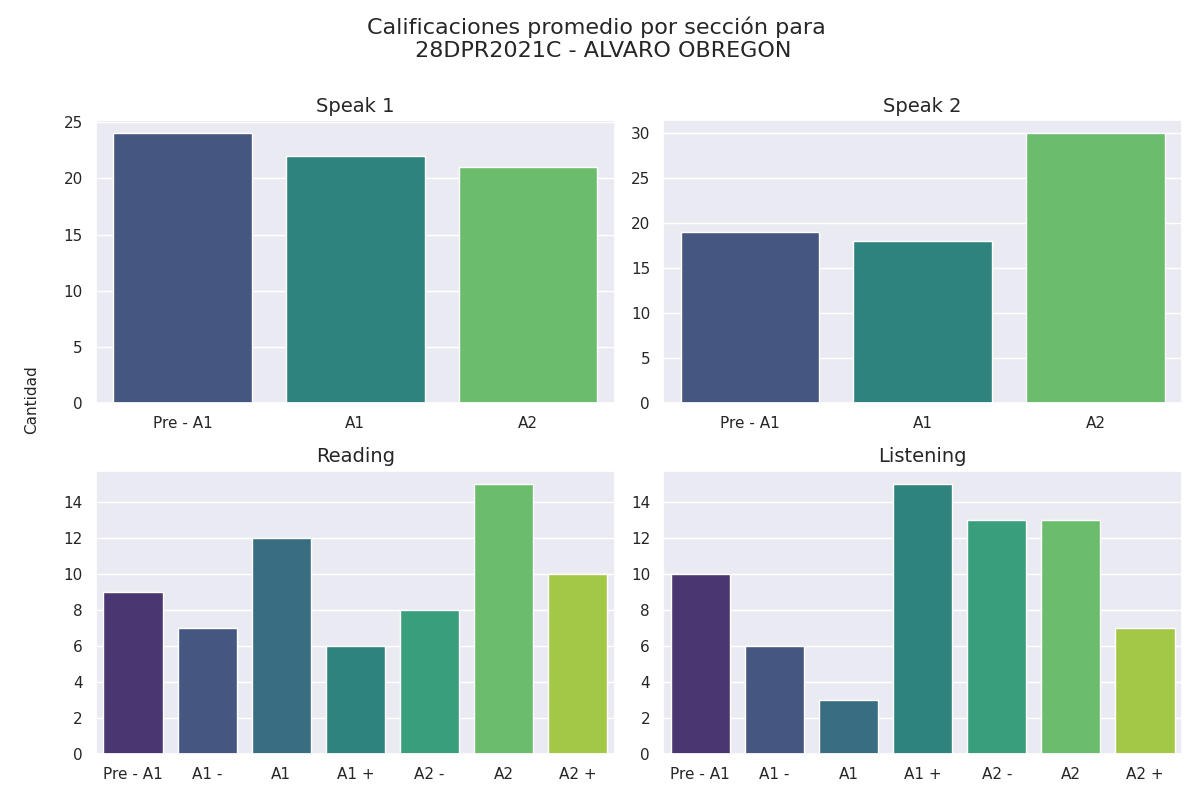

The data file committed next to this chart (first rows):
seccion, calificacion, cantidad
speak 1, Pre - A1, 24
speak 1, A1, 22
speak 1, A2, 21
speak 2, Pre - A1, 19
speak 2, A1, 18
speak 2, A2, 30
reading, Pre - A1, 9
reading, A1 -, 7
reading, A1, 12
reading, A1 +, 6
reading, A2 -, 8
reading, A2, 15
reading, A2 +, 10
listening, Pre - A1, 10
listening, A1 -, 6
listening, A1, 3
listening, A1 +, 15
listening, A2 -, 13
listening, A2, 13
listening, A2 +, 7
